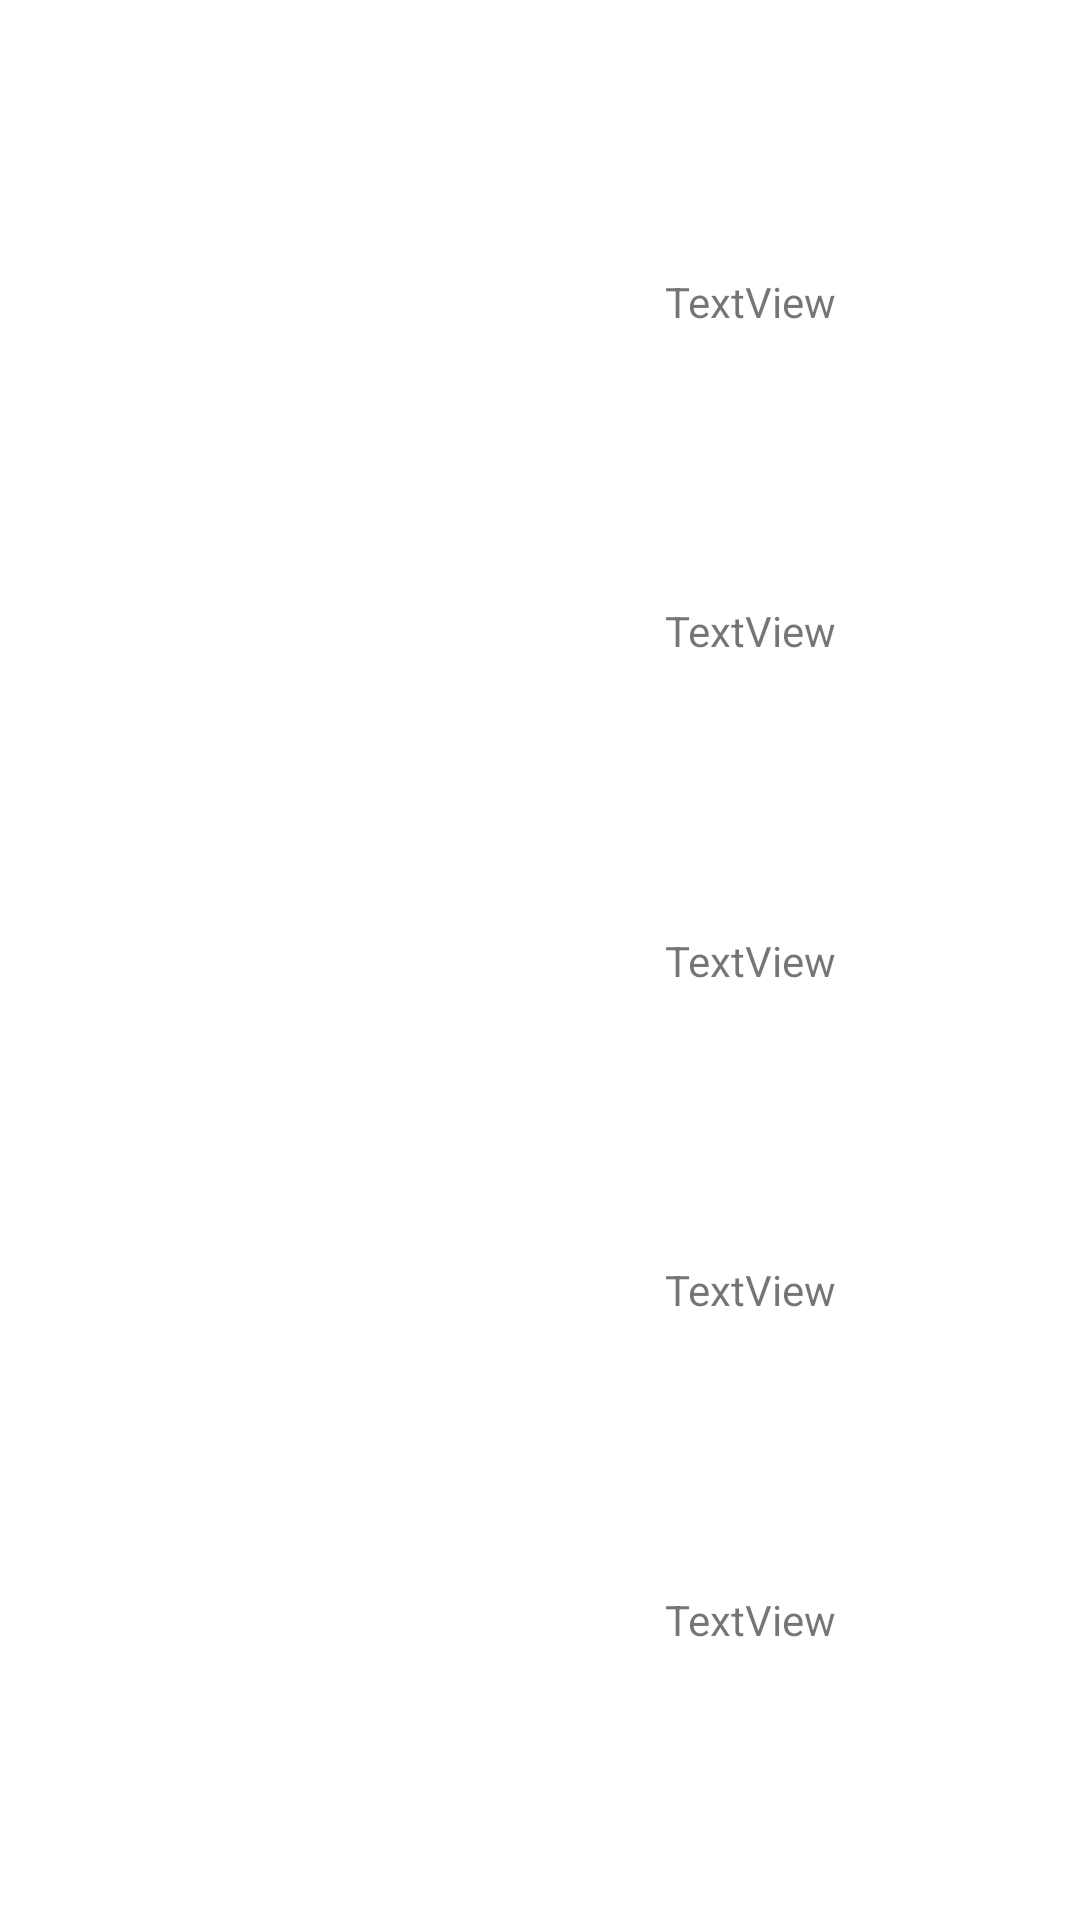

This screen was rendered from an Android layout file. Write that file and the resources it references.
<!-- AndroidManifest.xml: application theme Theme.CerveceriaLaravel -->
<!-- res/layout/row.xml -->
<?xml version="1.0" encoding="utf-8"?>
<androidx.constraintlayout.widget.ConstraintLayout xmlns:android="http://schemas.android.com/apk/res/android"
    xmlns:app="http://schemas.android.com/apk/res-auto"
    xmlns:tools="http://schemas.android.com/tools"
    android:id="@+id/rowId"
    android:layout_width="match_parent"
    android:layout_height="wrap_content">

    <ImageView
        android:id="@+id/ivPic"
        android:layout_width="0dp"
        android:layout_height="0dp"
        app:layout_constraintBottom_toBottomOf="parent"
        app:layout_constraintEnd_toStartOf="@+id/guideline2"
        app:layout_constraintStart_toStartOf="parent"
        app:layout_constraintTop_toTopOf="parent"
        tools:srcCompat="@tools:sample/avatars" />

    <TextView
        android:id="@+id/tvBrand"
        android:layout_width="wrap_content"
        android:layout_height="wrap_content"
        android:text="TextView"
        app:layout_constraintBottom_toTopOf="@+id/tvPrice"
        app:layout_constraintEnd_toEndOf="@+id/tvPrice"
        app:layout_constraintStart_toStartOf="@+id/tvPrice"
        app:layout_constraintTop_toTopOf="parent" />

    <TextView
        android:id="@+id/tvType"
        android:layout_width="wrap_content"
        android:layout_height="wrap_content"
        android:text="TextView"
        app:layout_constraintBottom_toTopOf="@+id/tvAmount"
        app:layout_constraintEnd_toEndOf="@+id/tvAmount"
        app:layout_constraintStart_toStartOf="@+id/tvAmount"
        app:layout_constraintTop_toBottomOf="@+id/tvPrice" />

    <TextView
        android:id="@+id/tvAmount"
        android:layout_width="wrap_content"
        android:layout_height="wrap_content"
        android:text="TextView"
        app:layout_constraintBottom_toTopOf="@+id/tvLocation"
        app:layout_constraintEnd_toEndOf="@+id/tvLocation"
        app:layout_constraintStart_toStartOf="@+id/tvLocation"
        app:layout_constraintTop_toBottomOf="@+id/tvType" />

    <TextView
        android:id="@+id/tvLocation"
        android:layout_width="wrap_content"
        android:layout_height="wrap_content"
        android:text="TextView"
        app:layout_constraintBottom_toBottomOf="parent"
        app:layout_constraintEnd_toEndOf="parent"
        app:layout_constraintStart_toEndOf="@+id/ivPic"
        app:layout_constraintTop_toBottomOf="@+id/tvAmount" />

    <TextView
        android:id="@+id/tvPrice"
        android:layout_width="wrap_content"
        android:layout_height="wrap_content"
        android:text="TextView"
        app:layout_constraintBottom_toTopOf="@+id/tvType"
        app:layout_constraintEnd_toEndOf="@+id/tvType"
        app:layout_constraintStart_toStartOf="@+id/tvType"
        app:layout_constraintTop_toBottomOf="@+id/tvBrand" />

    <androidx.constraintlayout.widget.Guideline
        android:id="@+id/guideline2"
        android:layout_width="wrap_content"
        android:layout_height="wrap_content"
        android:orientation="vertical"
        app:layout_constraintGuide_percent="0.39" />

</androidx.constraintlayout.widget.ConstraintLayout>
<!-- resources referenced by this layout -->
<resources>
  <style name="Theme.CerveceriaLaravel" parent="Theme.MaterialComponents.DayNight.DarkActionBar">
          
          <item name="colorPrimary">@color/purple_500</item>
          <item name="colorPrimaryVariant">@color/purple_700</item>
          <item name="colorOnPrimary">@color/white</item>
          
          <item name="colorSecondary">@color/teal_200</item>
          <item name="colorSecondaryVariant">@color/teal_700</item>
          <item name="colorOnSecondary">@color/black</item>
          
          <item name="android:statusBarColor" tools:targetApi="l">?attr/colorPrimaryVariant</item>
          
      </style>
  <!-- not gathered from this repository: default colours our renderer supplied (Android Studio template values) -->
  <color name="purple_500">#FF6200EE</color>
  <color name="purple_700">#FF3700B3</color>
  <color name="teal_200">#FF03DAC5</color>
  <color name="teal_700">#FF018786</color>
  <color name="black">#FF000000</color>
  <color name="white">#FFFFFFFF</color>
</resources>
